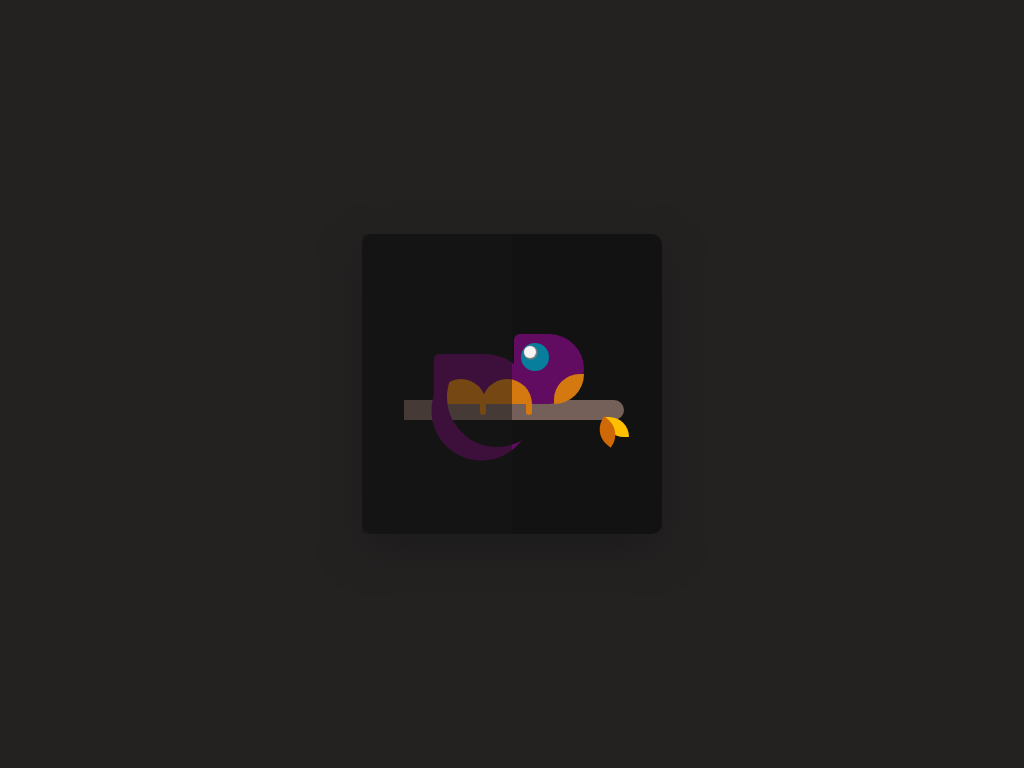

Give the HTML and CSS whose rendering is this image.

<!-- file: index.html -->
<!DOCTYPE html>
<html lang="en">
<head>
    <meta charset="UTF-8">
    <meta http-equiv="X-UA-Compatible" content="IE=edge">
    <meta name="viewport" content="width=device-width, initial-scale=1.0">
    <title>Chameleon</title>
    <link rel="stylesheet" href="style.css">
</head>
<body>
    <div class="wrapper">
        <div class="chameleon">
            <div class="tail"></div>
            <div class="eye"></div>
            <div class="leg"></div>
            <div class="branch"></div>
        </div>
    </div>
    
</body>
</html>

/* file: style.css */
body {
    background-color: rgb(36, 33, 33);
    padding: 0;
    margin: 0;
}

.wrapper{
    background-color: rgb(19, 18, 18);
    height: 300px;
    width: 300px;
    position: absolute;
    transform: translate(-50%, -50%);
    top: 50%;
    left: 50%;
    box-shadow: 0 15px 40px rgba(29, 28, 28);
    border-radius: 10px;
    z-index: -2;
}

.chameleon{
    background-color: rgb(97, 11, 97);
    height: 70px;
    width: 70px;
    border-radius: 6px 35px 35px 0;
    position: absolute;
    top: 100px;
    right: 78px;
}

.chameleon:before{
    content: "";
    background-color: rgb(97, 11, 97);
    height: 50px;
    width: 100px;
    position: absolute;
    right: 50px;
    bottom: 0;
    border-radius: 50px 500px 0 0;
}

.chameleon:after{
    content: "";
    background-color: rgb(212, 121, 16);
    height: 30px;
    width: 30px;
    position: absolute;
    right: 0;
    bottom: 0;
    border-radius: 30px 0 35px 0;
}

.tail{
    height: 100px;
    width: 100px;
    box-shadow: -20px -5px 0 rgb(97, 11, 97);
    border-radius: 50%;
    position: absolute;
    left: -67px;
    top: 13px;
    transform: rotate(-55deg);
    z-index: 3;
}

.eye{
    background-color: whitesmoke;
    height: 12px;
    width: 12px;
    border-radius: 50%;
    position: absolute;
    box-shadow: 0.5px 0.5px 0 1px grey, 5px 5px 0 8px rgb(6, 126, 156);
    top: 12px;
    left: 10px;
}

.leg{
    height: 25px;
    width: 50px;
    background-color: rgb(212, 121, 16);
    border-radius: 25px 25px 0 0;
    position: absolute;
    left: -78px;
    bottom: 0;
    box-shadow: 46px 0 0 0 rgb(212, 121, 16);
    z-index: 2;
}

.leg:after{
    content: "";
    position: absolute;
    height: 12px;
    width: 6px;
    background-color: rgb(212, 121, 16);
    bottom: -11px;
    right: 0;
    border-radius: 0 0 5px 5px;
    box-shadow: 46px 0 0 rgb(212, 121, 16);
}

.branch{
    z-index: -1;
    background-color: #755f59;
    height: 20px;
    width: 220px;
    position: absolute;
    bottom: -16px;
    right: -40px;
    border-radius: 0 10px 10px 0;
}

.branch:before{
    content: "";
    position: absolute;
    height: 20px;
    width: 25px;
    background-color: #fdbf00;
    position: absolute;
    border-radius: 0 35px;
    right: -5px;
    top: 17px;
}

.branch:after{
    content: "";
    background-color: #cf6908;
    height: 20px;
    width: 25px;
    position: absolute;
    border-radius: 0 35px;
    right: 4px;
    top: 21.5px;
    transform: rotate(40deg);
}

.wrapper:after{
    content: "";
    position: absolute;
    z-index: 3;
    height: 100%;
    width: 50%;
    background-color: rgba(24, 23, 23, 0.5);
}